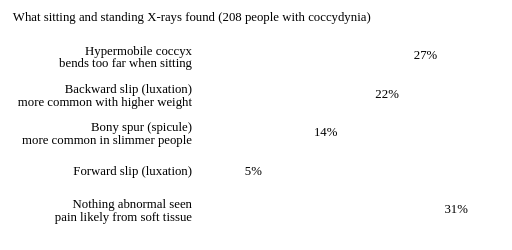
t = 0.00 s
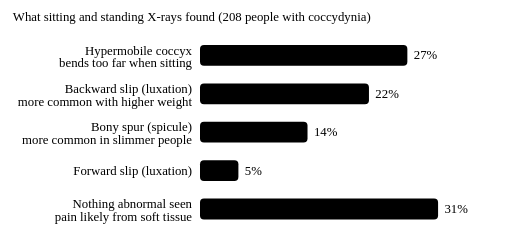
t = 1.20 s
t = 2.40 s: frame unchanged from t = 1.20 s, image omitted
t = 3.60 s: frame unchanged from t = 1.20 s, image omitted
t = 4.80 s: frame unchanged from t = 1.20 s, image omitted
t = 6.00 s: frame unchanged from t = 1.20 s, image omitted

The animated SVG that drew these frames (rendered in a browser with its animation timeline set to each time). Animation: 5 SMIL elements (animate=5); one cycle of 6.00 s.

<svg class="anim__svg" viewBox="0 0 640 312" aria-hidden="true" focusable="false">
  <text x="16" y="26" class="a-t2 a-t2--sm">What sitting and standing X-rays found (208 people with coccydynia)</text>
  <line x1="250" y1="44" x2="250" y2="296" class="a-axis"/>
  <text x="240" y="68" text-anchor="end" class="a-lbl a-lbl--left">Hypermobile coccyx</text>
  <text x="240" y="84" text-anchor="end" class="a-t3 a-t3--small">bends too far when sitting</text>
  <rect x="250" y="56" width="259.2" height="26" rx="5" class="a-bar"><animate attributeName="width" values="0;259.2;259.2" keyTimes="0;.2;1" dur="6s" repeatCount="1" fill="freeze"/></rect>
  <text x="517.2" y="74" class="a-val">27%</text>
  <text x="240" y="116" text-anchor="end" class="a-lbl a-lbl--left">Backward slip (luxation)</text>
  <text x="240" y="132" text-anchor="end" class="a-t3 a-t3--small">more common with higher weight</text>
  <rect x="250" y="104" width="211.2" height="26" rx="5" class="a-bar"><animate attributeName="width" values="0;211.2;211.2" keyTimes="0;.2;1" dur="6s" repeatCount="1" fill="freeze"/></rect>
  <text x="469.2" y="122" class="a-val">22%</text>
  <text x="240" y="164" text-anchor="end" class="a-lbl a-lbl--left">Bony spur (spicule)</text>
  <text x="240" y="180" text-anchor="end" class="a-t3 a-t3--small">more common in slimmer people</text>
  <rect x="250" y="152" width="134.4" height="26" rx="5" class="a-bar"><animate attributeName="width" values="0;134.4;134.4" keyTimes="0;.2;1" dur="6s" repeatCount="1" fill="freeze"/></rect>
  <text x="392.4" y="170" class="a-val">14%</text>
  <text x="240" y="218" text-anchor="end" class="a-lbl a-lbl--left">Forward slip (luxation)</text>
  <rect x="250" y="200" width="48.0" height="26" rx="5" class="a-bar"><animate attributeName="width" values="0;48.0;48.0" keyTimes="0;.2;1" dur="6s" repeatCount="1" fill="freeze"/></rect>
  <text x="306.0" y="218" class="a-val">5%</text>
  <text x="240" y="260" text-anchor="end" class="a-lbl a-lbl--left">Nothing abnormal seen</text>
  <text x="240" y="276" text-anchor="end" class="a-t3 a-t3--small">pain likely from soft tissue</text>
  <rect x="250" y="248" width="297.6" height="26" rx="5" class="a-bar a-bar--muted"><animate attributeName="width" values="0;297.6;297.6" keyTimes="0;.2;1" dur="6s" repeatCount="1" fill="freeze"/></rect>
  <text x="555.6" y="266" class="a-val">31%</text>
</svg>
